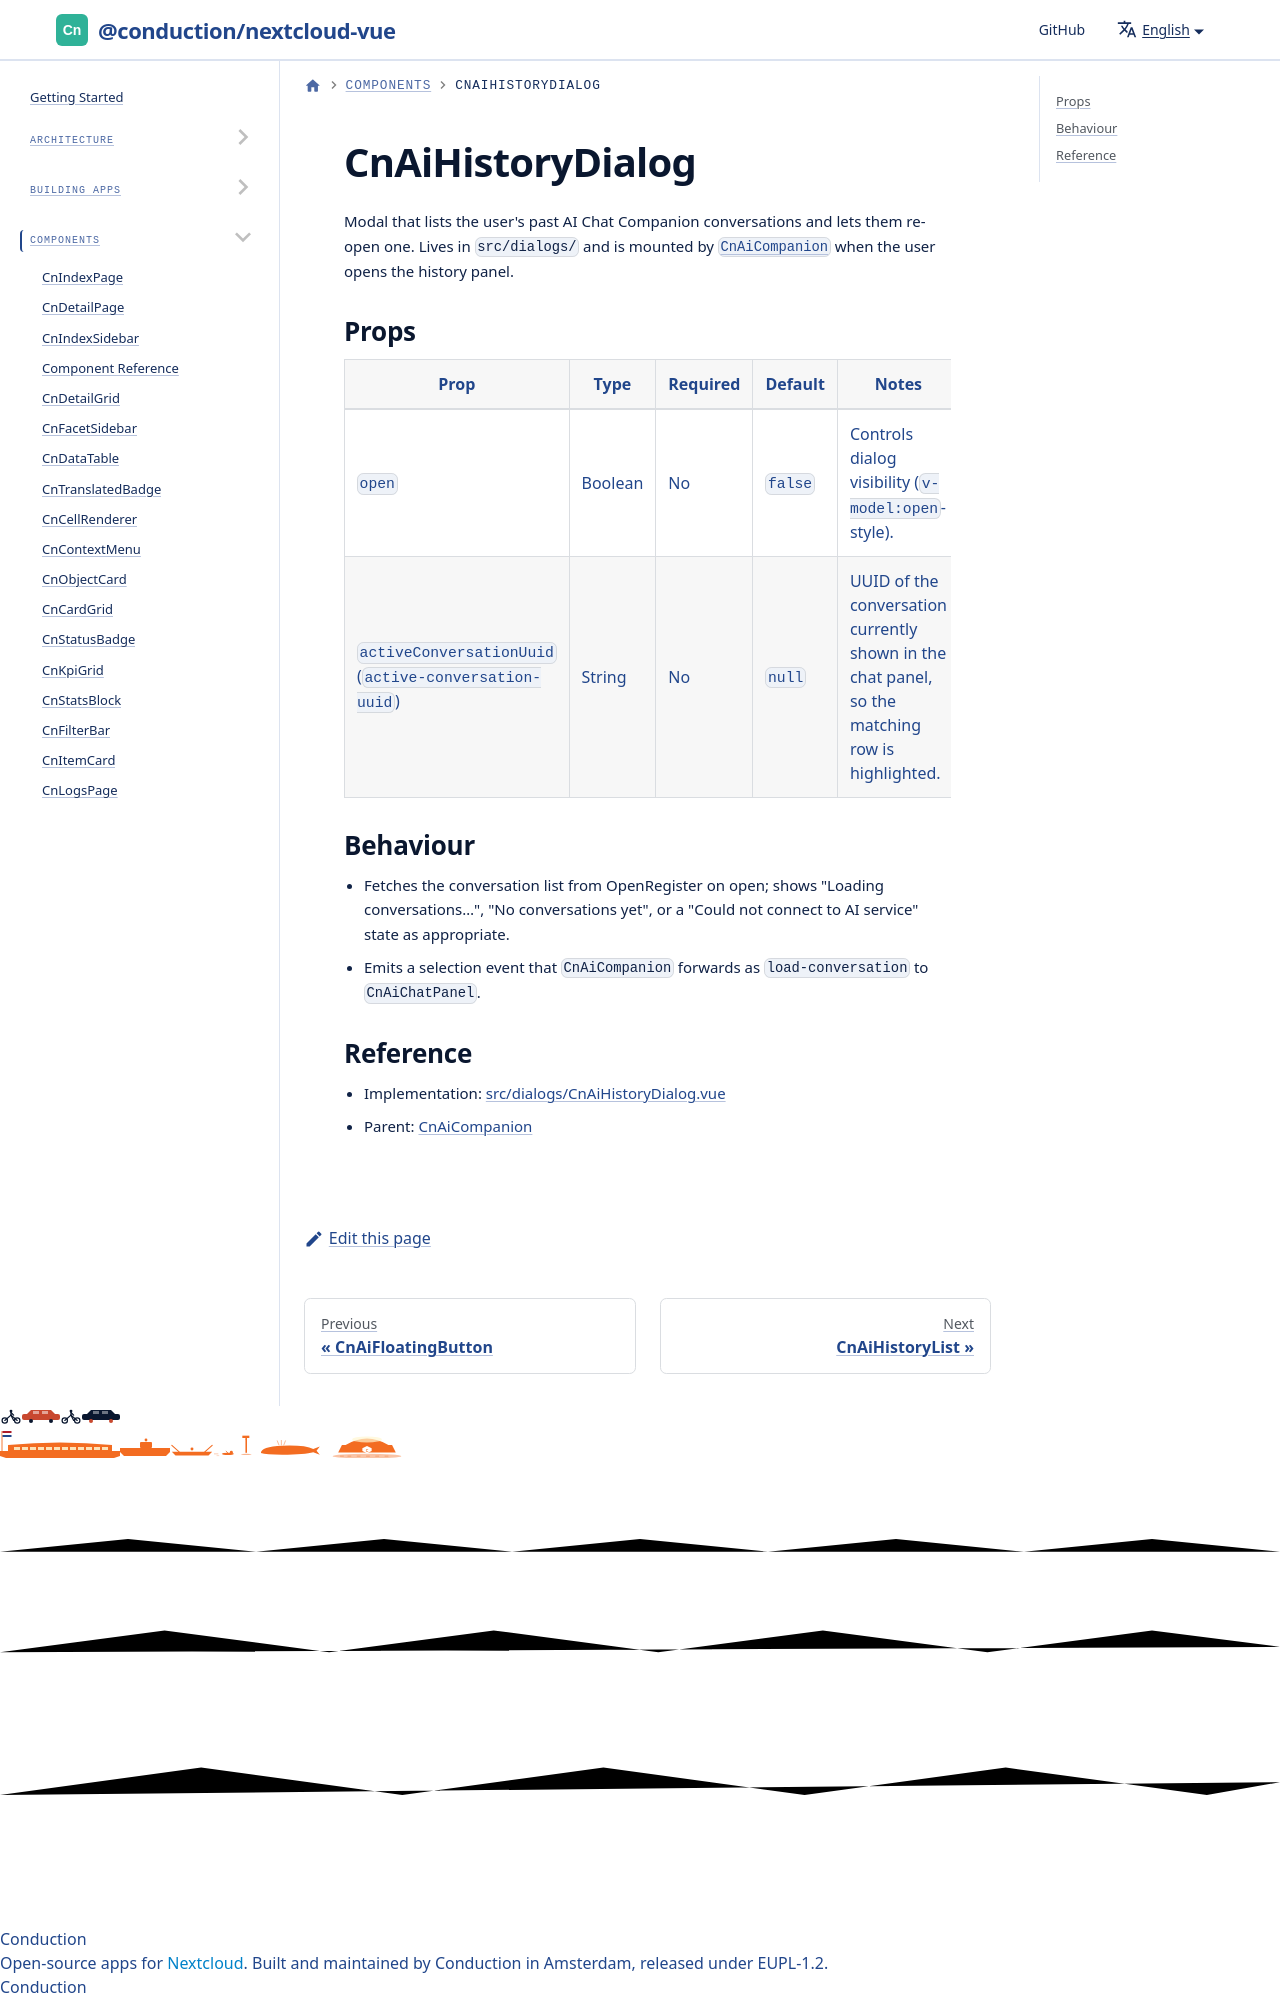

repository: ConductionNL/nextcloud-vue · page: docs/components/cn-ai-history-dialog/index.html · generator: docusaurus

# CnAiHistoryDialog

Modal that lists the user's past AI Chat Companion conversations and lets them
re-open one. Lives in `src/dialogs/` and is mounted by
[`CnAiCompanion`](./cn-ai-companion.md) when t
